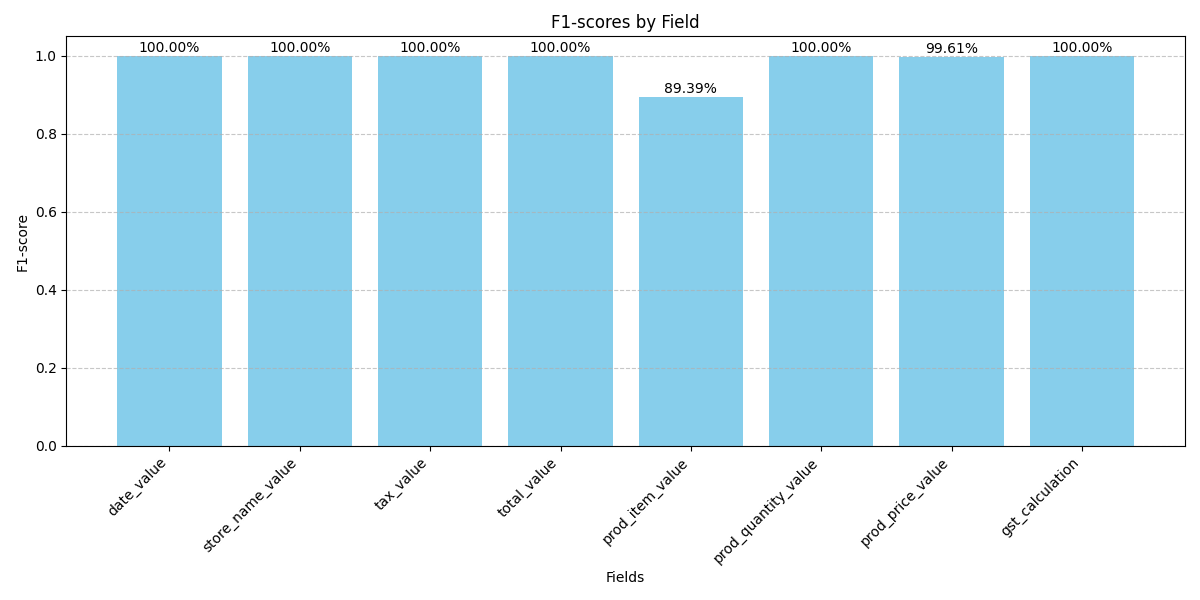

The file beside this chart, header and first rows:
, Precision, Recall, F1-score, BLEU Score
date_value, 1.0, 1.0, 1.0, 1.0
store_name_value, 1.0, 1.0, 1.0, 1.0
tax_value, 1.0, 1.0, 1.0, 1.0
total_value, 1.0, 1.0, 1.0, 1.0
prod_item_value, 1.0, 0.8131, 0.8939, 0.7894
prod_quantity_value, 1.0, 1.0, 1.0, 1.0
prod_price_value, 1.0, 0.9923, 0.9961, 0.9922
gst_calculation, 1.0, 1.0, 1.0, 1.0
